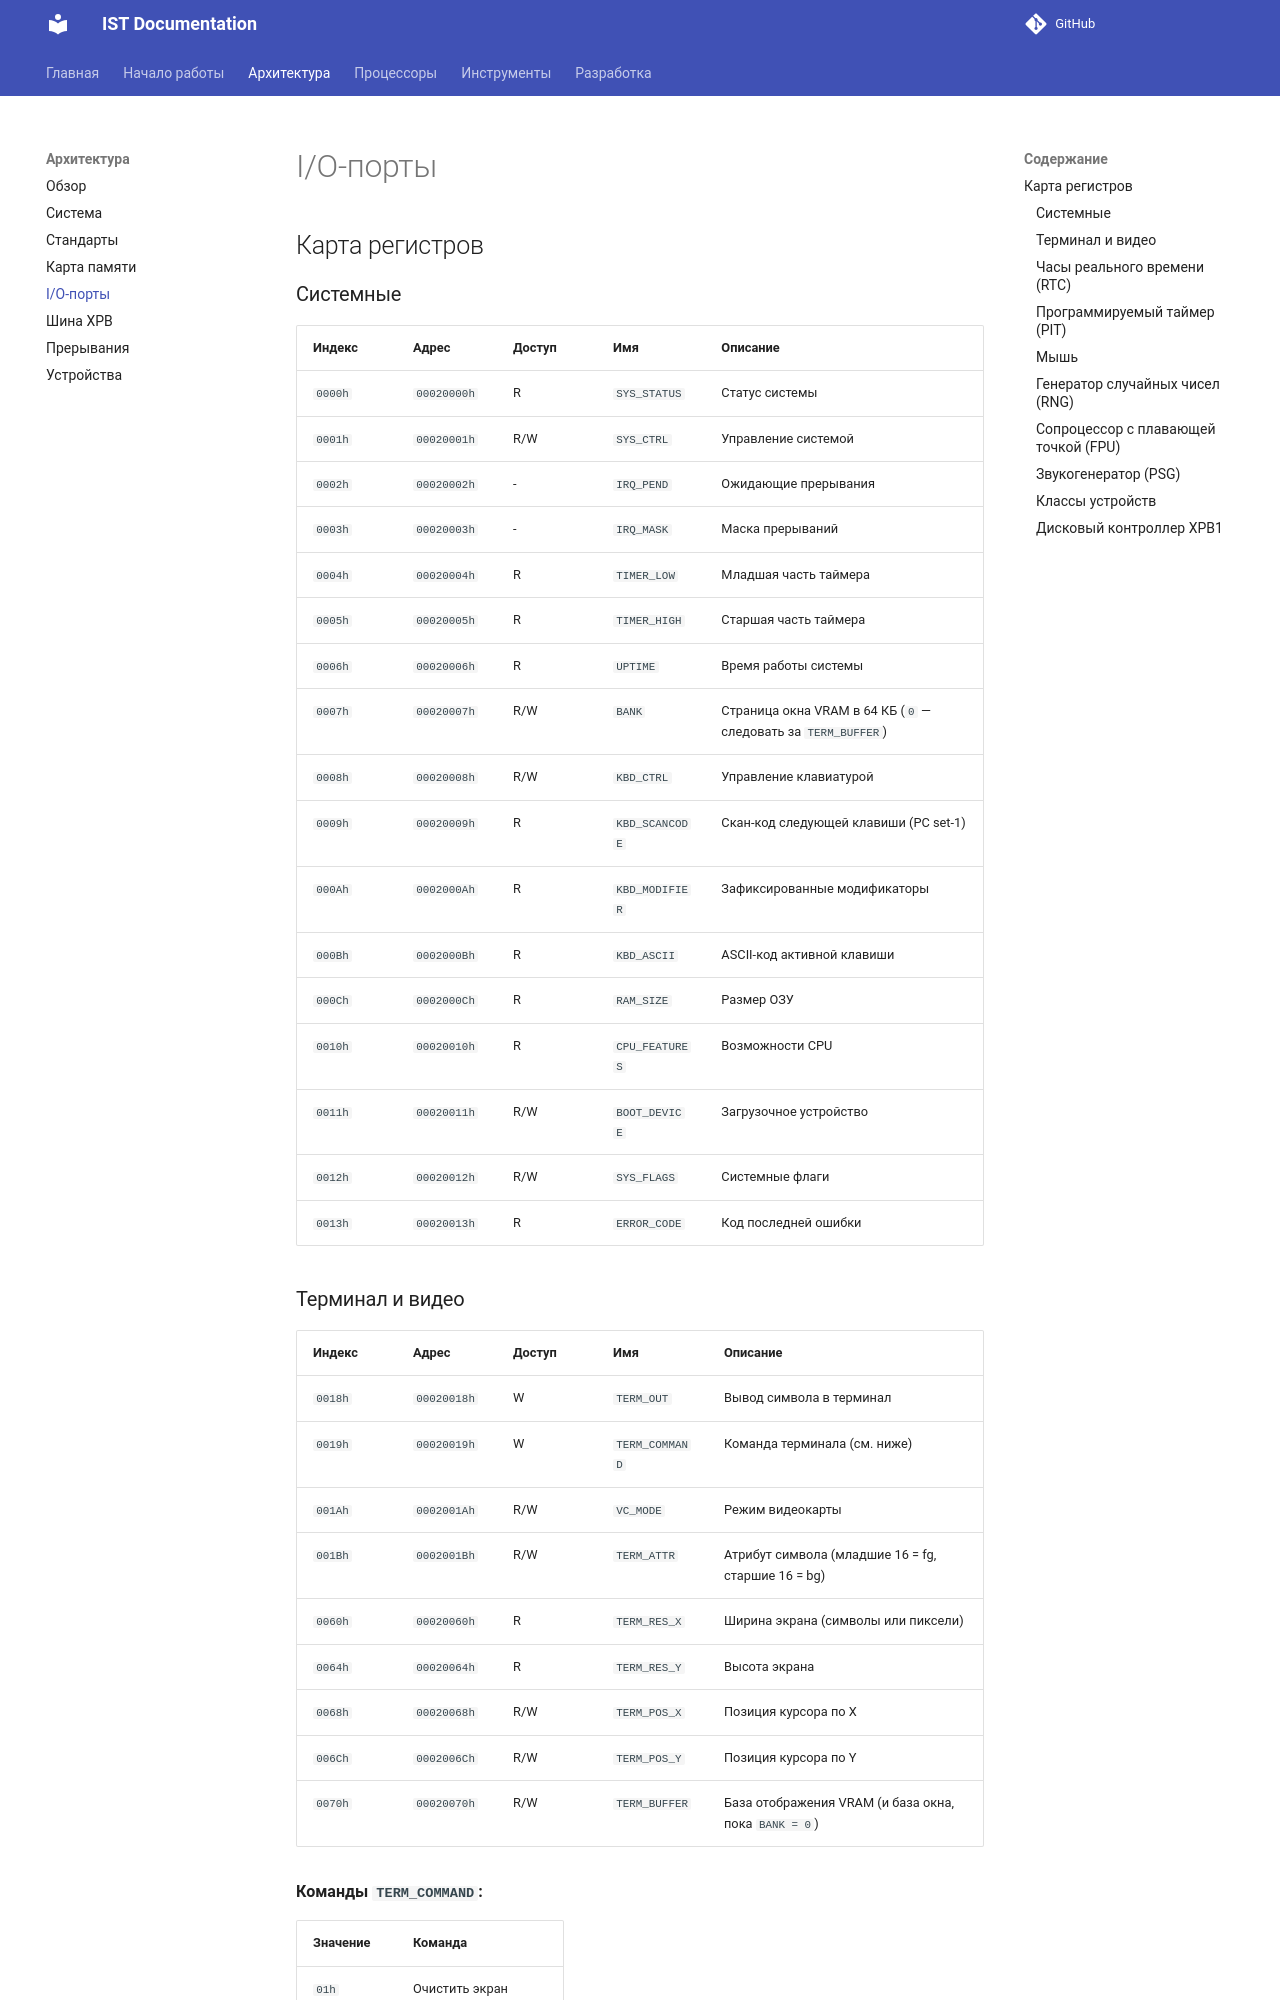

repository: TheCawa/IST · page: architecture/io-ports/index.html · generator: mkdocs

# I/O-порты

## Карта регистров

### Системные

| Индекс | Адрес | Доступ | Имя | Описание |
|--------|-------|--------|-----|----------|
| `0000h` | `00020000h` | R | `SYS_STATUS` | Статус системы |
| `0001h` | `00020001h` | R/W | `SYS_CTRL` | Управление системой |
| `0002h` | `00020002h` | - | `IRQ_PEND` | Ожидающие прерывания |
| `0003h` | `00020003h` | - | `IRQ_MASK` | Маска прерываний |
| `0004h` | `00020004h` | R | `TIMER_LOW` | Младшая часть таймера |
| `0005h` | `00020005h` | R | `TIMER_HIGH` | Старшая часть таймера |
| `0006h` | `00020006h` | R | `UPTIME` | Время работы системы |
| `0007h` | `00020007h` | R/W | `BANK` | Страница окна VRAM в 64 КБ (`0` — следовать за `TERM_BUFFER`) |
| `0008h` | `00020008h` | R/W | `KBD_CTRL` | Управление клавиатурой |
| `0009h` | `00020009h` | R | `KBD_SCANCODE` | Скан-код следующей клавиши (PC set-1) |
| `000Ah` | `0002000Ah` | R | `KBD_MODIFIER` | Зафиксированные модификаторы |
| `000Bh` | `0002000Bh` | R | `KBD_ASCII` | ASCII-код активной клавиши |
| `000Ch` | `0002000Ch` | R | `RAM_SIZE` | Размер ОЗУ |
| `0010h` | `00020010h` | R | `CPU_FEATURES` | Возможности CPU |
| `0011h` | `00020011h` | R/W | `BOOT_DEVICE` | Загрузочное устройство |
| `0012h` | `00020012h` | R/W | `SYS_FLAGS` | Системные флаги |
| `0013h` | `00020013h` | R | `ERROR_CODE` | Код последней ошибки |
